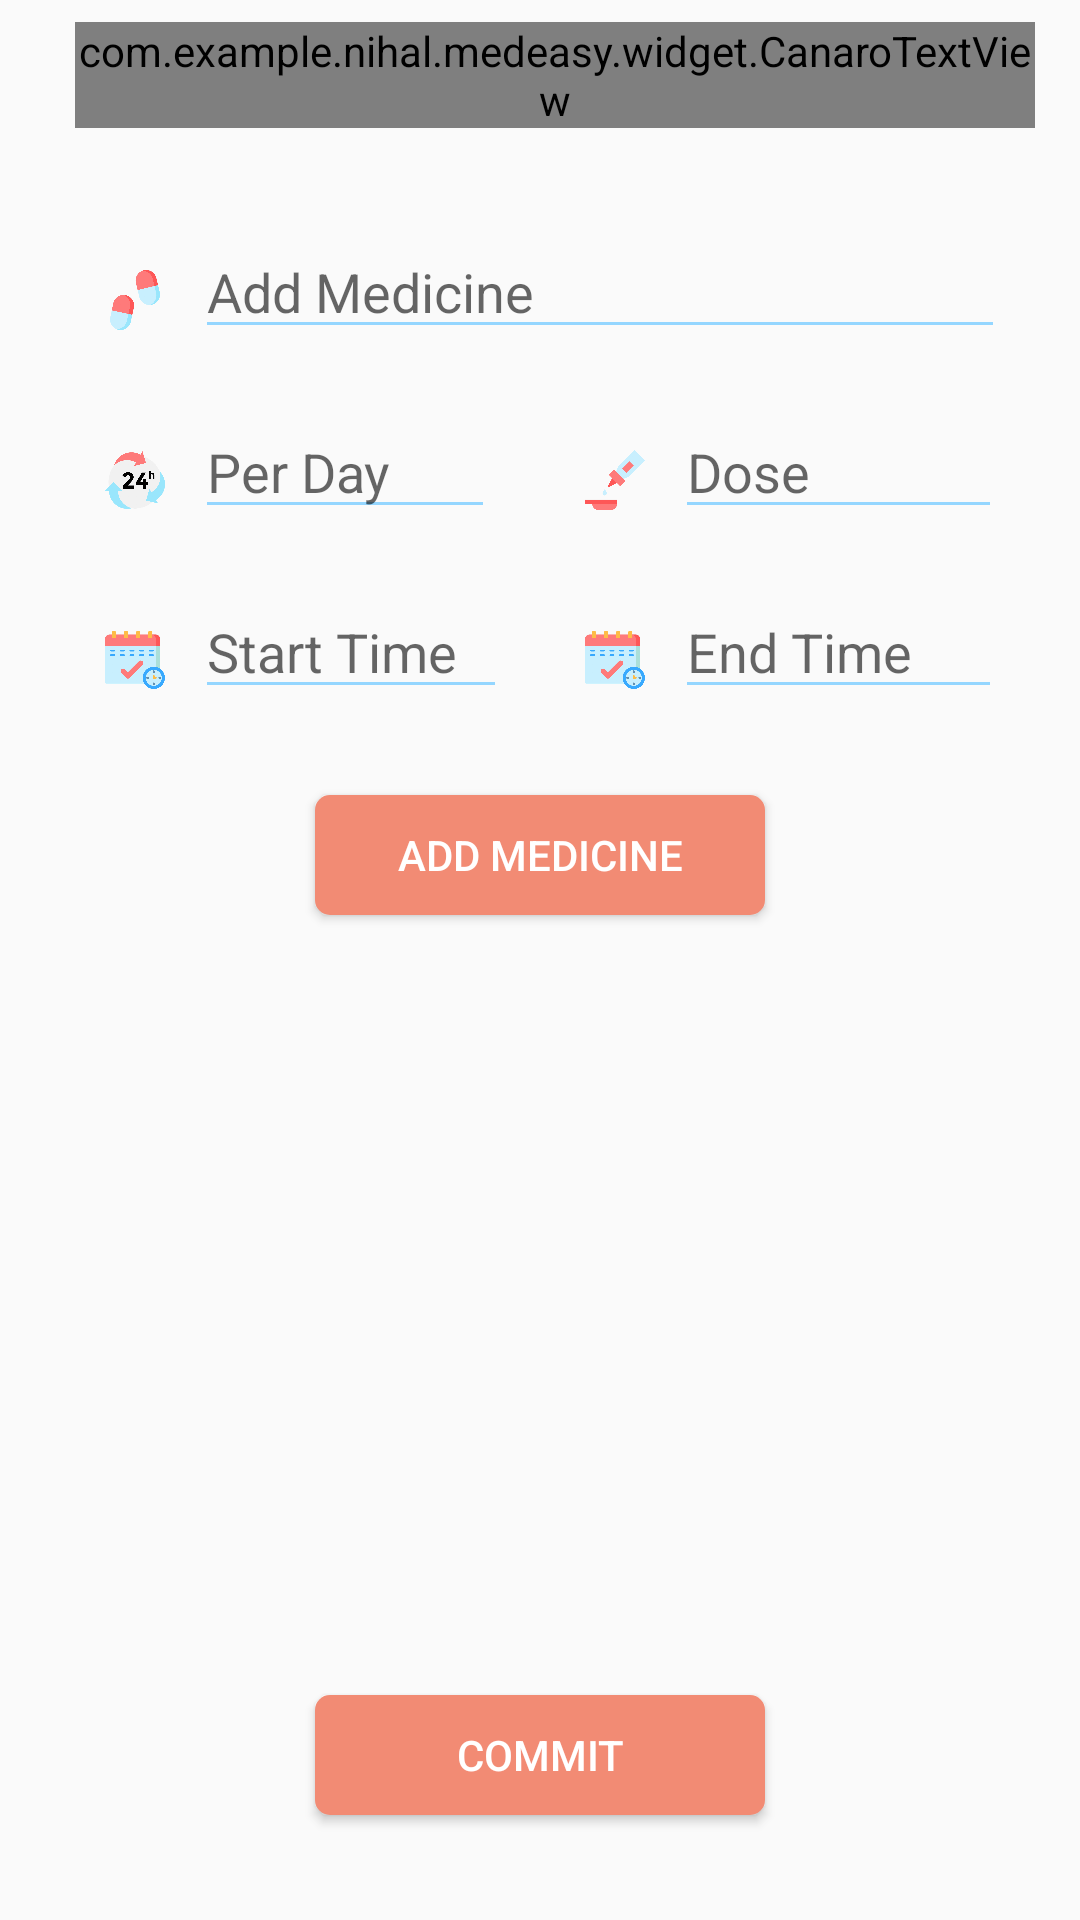

This screen was rendered from an Android layout file. Write that file and the resources it references.
<!-- AndroidManifest.xml: application theme AppTheme -->
<!-- res/layout/activity_doc_section_medince.xml -->
<?xml version="1.0" encoding="utf-8"?>
<LinearLayout xmlns:android="http://schemas.android.com/apk/res/android"
    xmlns:app="http://schemas.android.com/apk/res-auto"
    xmlns:tools="http://schemas.android.com/tools"
    android:layout_width="match_parent"
    android:layout_height="match_parent"
    android:layout_gravity="center"
    android:layout_marginTop="20dp"
    android:layoutDirection="ltr"
    android:orientation="vertical"
    android:padding="5dp"
    tools:context=".DocSectionMedince">


    <LinearLayout
        android:layout_width="match_parent"
        android:layout_height="40dp"
        android:gravity="center"
        android:paddingRight="10dp">

        <com.example.nihal.medeasy.widget.CanaroTextView
            style="@style/AssessmentSheetGuillotineItem"
            android:text="@string/medicineSheet"
            android:textSize="22dp" />
    </LinearLayout>


    <LinearLayout
        style="@style/WhiteSection"
        android:layout_height="50dp"
        android:layout_marginTop="30dp"
        android:orientation="horizontal">

        <ImageView
            style="@style/ImageViewGuillotineItem"
            android:layout_height="wrap_content"
            android:layout_marginLeft="30dp"
            android:src="@drawable/ic_drug_secion_doc" />

        <EditText
            android:id="@+id/add_Medicine"
            android:layout_width="match_parent"
            android:layout_height="wrap_content"
            android:layout_marginLeft="10dp"
            android:layout_marginRight="20dp"
            android:backgroundTint="@color/colorAccent"
            android:hint="@string/AddMedinice"
            android:inputType="text" />

    </LinearLayout>

    <LinearLayout
        android:layout_width="match_parent"
        android:layout_height="wrap_content"
        android:layout_gravity="center"
        android:orientation="horizontal">

        <LinearLayout
            style="@style/DocSectionDrug"
            android:layout_height="50dp"
            android:layout_marginTop="10dp"
            android:orientation="horizontal">

            <ImageView
                style="@style/ImageViewGuillotineItem"
                android:layout_height="wrap_content"
                android:layout_marginLeft="30dp"
                android:src="@drawable/ic_perday_hours" />

            <EditText
                android:id="@+id/bar_day"
                android:layout_width="100dp"
                android:layout_height="wrap_content"
                android:layout_marginLeft="10dp"
                android:layout_marginRight="20dp"
                android:backgroundTint="@color/colorAccent"
                android:hint="@string/PerDay"
                android:inputType="text" />

        </LinearLayout>


        <LinearLayout
            style="@style/DocSectionDrug2"
            android:layout_height="50dp"
            android:layout_marginTop="10dp"
            android:orientation="horizontal">

            <ImageView
                style="@style/ImageViewGuillotineItem"
                android:layout_height="wrap_content"
                android:layout_marginLeft="30dp"
                android:src="@drawable/ic_dose_doc_section" />

            <EditText
                android:id="@+id/dose"
                android:layout_width="120dp"
                android:layout_height="wrap_content"
                android:layout_marginLeft="10dp"
                android:layout_marginRight="20dp"
                android:backgroundTint="@color/colorAccent"
                android:hint="@string/Dose"
                android:inputType="text" />
        </LinearLayout>

    </LinearLayout>

    <LinearLayout
        android:layout_width="match_parent"
        android:layout_height="wrap_content"
        android:layout_gravity="center"
        android:orientation="horizontal">

        <LinearLayout
            style="@style/DocSectionDrug"
            android:layout_height="50dp"
            android:layout_marginTop="10dp"
            android:orientation="horizontal">

            <ImageView
                style="@style/ImageViewGuillotineItem"
                android:layout_height="wrap_content"
                android:layout_marginLeft="30dp"
                android:src="@drawable/ic_calendar" />

            <EditText
                android:id="@+id/start_time"
                android:layout_width="150dp"
                android:layout_height="wrap_content"
                android:layout_marginLeft="10dp"
                android:layout_marginRight="20dp"
                android:backgroundTint="@color/colorAccent"
                android:focusable="false"
                android:hint="@string/StartTime"
                android:inputType="text" />
        </LinearLayout>

        <LinearLayout
            style="@style/DocSectionDrug2"
            android:layout_height="50dp"
            android:layout_marginTop="10dp"
            android:orientation="horizontal">

            <ImageView
                style="@style/ImageViewGuillotineItem"
                android:layout_height="wrap_content"
                android:layout_marginLeft="30dp"
                android:src="@drawable/ic_calendar" />

            <EditText
                android:id="@+id/end_time"
                android:layout_width="150dp"
                android:layout_height="wrap_content"
                android:layout_marginLeft="10dp"
                android:layout_marginRight="20dp"
                android:backgroundTint="@color/colorAccent"
                android:focusable="false"
                android:hint="@string/EndTime"
                android:inputType="text" />

        </LinearLayout>
    </LinearLayout>


    <Button
        android:id="@+id/save"
        android:layout_width="150dp"
        android:layout_height="40dp"
        android:layout_gravity="center"
        android:layout_marginTop="20dp"
        android:background="@drawable/button_doc_section"
        android:text="@string/AddMedinice"
        android:textColor="@android:color/white" />

    <RelativeLayout
        android:layout_width="match_parent"
        android:layout_height="match_parent">

        <android.support.v7.widget.RecyclerView
            android:id="@+id/RV"
            android:layout_width="match_parent"
            android:layout_height="wrap_content"
            android:layout_marginTop="20dp"
            android:paddingBottom="70dp"></android.support.v7.widget.RecyclerView>

        <Button
            android:id="@+id/commit"
            android:layout_width="150dp"
            android:layout_height="40dp"
            android:layout_alignParentBottom="true"
            android:layout_centerHorizontal="true"
            android:layout_marginBottom="30dp"
            android:background="@drawable/button_doc_section"
            android:text="@string/Commit"
            android:textColor="@android:color/white" />
    </RelativeLayout>
</LinearLayout>
<!-- resources referenced by this layout -->
<resources>
  <color name="colorAccent">#94d6ff</color>
  <!-- drawable button_doc_section (drawable) -->
  <?xml version="1.0" encoding="utf-8"?>
  <shape xmlns:android="http://schemas.android.com/apk/res/android"
      android:shape="rectangle">
      <solid android:color="@color/colorButton" />
      <size
          android:width="10dp"
          android:height="3dp">
      </size>
  
      <corners android:radius="5dp">
  
      </corners>
  </shape>
  <!-- drawable ic_calendar: png bitmap (drawable-hdpi, 23447 bytes) -->
  <!-- drawable ic_dose_doc_section: png bitmap (drawable-hdpi, 11792 bytes) -->
  <!-- drawable ic_drug_secion_doc: png bitmap (drawable-hdpi, 22899 bytes) -->
  <!-- drawable ic_perday_hours: png bitmap (drawable-hdpi, 26832 bytes) -->
  <string name="AddMedinice">Add Medicine</string>
  <string name="Commit">commit</string>
  <string name="Dose"> Dose</string>
  <string name="EndTime"> End Time</string>
  <string name="PerDay">Per Day</string>
  <string name="StartTime"> Start Time</string>
  <string name="medicineSheet">Medicine Sheet</string>
  <style name="AssessmentSheetGuillotineItem">
          <item name="android:layout_width">wrap_content</item>
          <item name="android:layout_height">wrap_content</item>
          <item name="android:layout_marginLeft">@dimen/guillotine_small_margin</item>
          <item name="android:textSize">@dimen/guillotine_item_text_size</item>
          <item name="android:layout_gravity">center_vertical</item>
          <item name="android:textColor">#f28b74</item>
      </style>
  <style name="DocSectionDrug">
          <item name="android:layout_width">160dp</item>
          <item name="android:orientation">horizontal</item>
          <item name="android:layout_marginTop">@dimen/guillotine_small_margin</item>
      </style>
  
      //Doc Section Drug
  <style name="DocSectionDrug2">
          <item name="android:layout_width">165dp</item>
          <item name="android:orientation">horizontal</item>
          <item name="android:layout_marginTop">@dimen/guillotine_small_margin</item>
      </style>
  
      //assessment sheet title
  <style name="ImageViewGuillotineItem">
          <item name="android:layout_width">20dp</item>
          <item name="android:layout_height">20dp</item>
          <item name="android:layout_marginLeft">@dimen/guillotine_medium_margin</item>
      </style>
  <style name="WhiteSection">
          <item name="android:layout_width">match_parent</item>
          <item name="android:orientation">horizontal</item>
          <item name="android:layout_marginTop">@dimen/guillotine_small_margin</item>
      </style>
  
      //Doc Section Drug
  <style name="AppTheme" parent="Theme.AppCompat.Light.NoActionBar">
          
          <item name="colorPrimary">@color/colorPrimary</item>
          <item name="colorPrimaryDark">@color/colorPrimaryDark</item>
          <item name="colorAccent">@color/colorAccent</item>
      </style>
  
      //start library style nav drawable
  <color name="colorButton">#f28b74</color>
  <dimen name="guillotine_small_margin">20dp</dimen>
  <dimen name="guillotine_item_text_size">17sp</dimen>
  <dimen name="guillotine_medium_margin">65dp</dimen>
  <color name="colorPrimary">#94d6ff</color>
  <color name="colorPrimaryDark">#94d6ff</color>
</resources>
